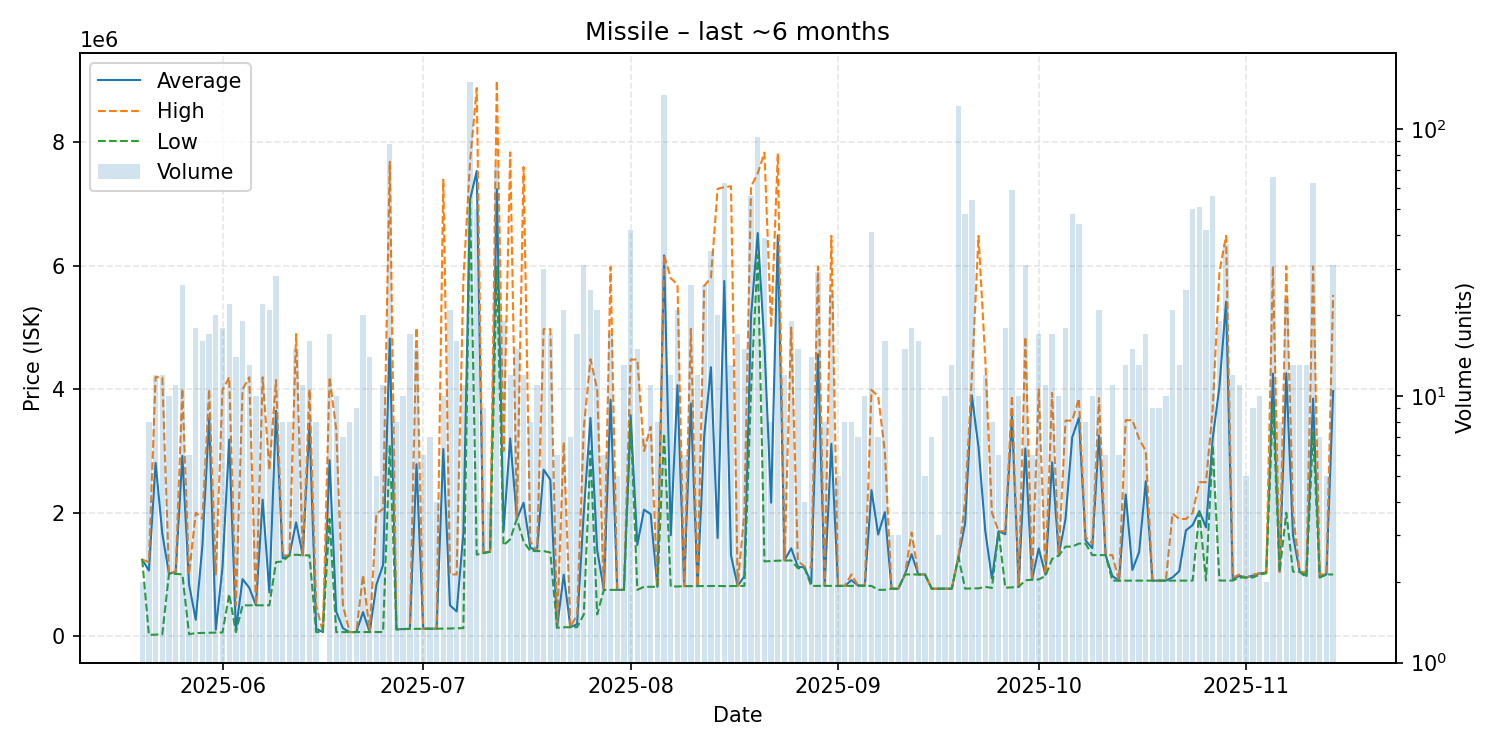

Values plotted in this chart, from the file beside it:
date, average, highest, lowest, order_count, volume
2025-05-20, 1240000, 1240000, 1240000, 2, 2
2025-05-21, 1062911, 1201000, 21290, 5, 8
2025-05-22, 2807895, 4199000, 25680, 6, 12
2025-05-23, 1663932, 4189000, 30150, 9, 12
2025-05-24, 1013100, 1020000, 1010000, 4, 10
2025-05-25, 1040000, 1050000, 1010000, 9, 11
2025-05-26, 2921692, 4008000, 1001000, 23, 26
2025-05-27, 839627, 1001000, 32760, 5, 6
2025-05-28, 266751, 2000000, 50130, 12, 18
2025-05-29, 1476540, 1902000, 52080, 15, 16
2025-05-30, 3535939, 4000000, 55480, 3, 17
2025-05-31, 104409, 1000000, 58100, 10, 20
2025-06-01, 1120437, 3989000, 60720, 13, 18
2025-06-02, 3185259, 4196000, 682115, 15, 22
2025-06-03, 96916, 500000, 65950, 10, 14
2025-06-04, 925119, 4000000, 500000, 12, 19
2025-06-05, 784538, 4195000, 500300, 8, 13
2025-06-06, 501090, 501100, 501000, 10, 10
2025-06-07, 2212068, 4195500, 500500, 16, 22
2025-06-08, 709452, 2694500, 500500, 16, 21
2025-06-09, 3650929, 4150000, 1200000, 26, 28
2025-06-10, 1260500, 1310000, 1211000, 6, 8
2025-06-11, 1310000, 1310000, 1310000, 5, 8
2025-06-12, 1844667, 4895000, 1320000, 12, 15
2025-06-13, 1310000, 1310000, 1310000, 9, 11
2025-06-14, 3448592, 3998500, 1310000, 11, 16
2025-06-15, 120679, 500000, 66490, 7, 8
2025-06-16, 66530, 66530, 66530, 1, 1
2025-06-17, 2852118, 4197500, 1900000, 12, 17
2025-06-18, 394922, 3350000, 66580, 8, 10
2025-06-19, 128514, 500000, 66600, 5, 7
2025-06-20, 66652, 66660, 66600, 5, 8
2025-06-21, 66844, 66870, 66730, 6, 9
2025-06-22, 390006, 990000, 66960, 11, 20
2025-06-23, 67028, 67040, 67010, 10, 14
2025-06-24, 832622, 1981000, 67040, 4, 5
2025-06-25, 1155372, 2062000, 67590, 7, 11
2025-06-26, 4823526, 7687000, 3098000, 34, 88
2025-06-27, 110788, 115100, 110100, 7, 8
2025-06-28, 115660, 115900, 115600, 5, 10
2025-06-29, 118247, 118600, 117950, 12, 17
2025-06-30, 2787287, 4999000, 118900, 11, 15
2025-07-01, 120400, 120400, 120400, 3, 6
2025-07-02, 120971, 121200, 120750, 5, 7
2025-07-03, 121900, 122200, 121800, 3, 4
2025-07-04, 3033040, 7398500, 122900, 9, 10
2025-07-05, 499838, 1000000, 124300, 12, 21
2025-07-06, 400706, 1000000, 128400, 12, 16
2025-07-07, 1667255, 5771000, 129700, 8, 11
2025-07-08, 7074000, 7687000, 7071000, 32, 150
2025-07-09, 7536840, 8880000, 1320500, 20, 50
2025-07-10, 1351000, 1353000, 1345000, 4, 9
2025-07-11, 1371250, 1372000, 1365000, 3, 4
2025-07-12, 7243389, 9000000, 5989000, 27, 72
2025-07-13, 1709474, 3000000, 1469000, 9, 19
2025-07-14, 3204750, 7839000, 1570000, 10, 12
2025-07-15, 1900133, 1901000, 1900000, 11, 15
2025-07-16, 2161333, 7600000, 1534000, 9, 12
2025-07-17, 1435125, 1533000, 1379000, 7, 8
2025-07-18, 1379182, 1381000, 1378500, 8, 11
... 119 more rows
